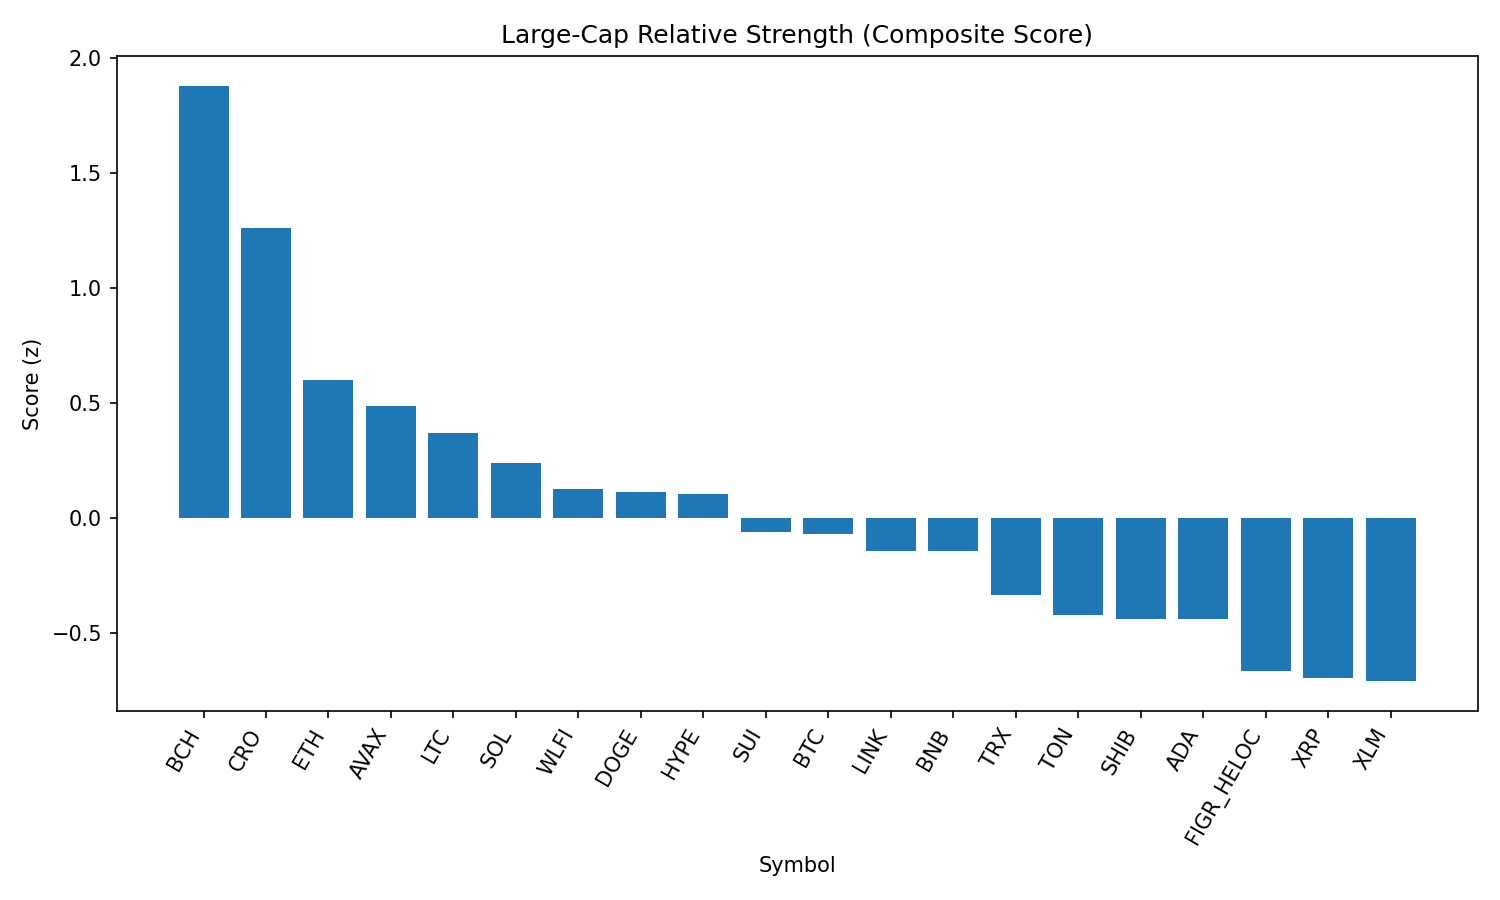

The data file committed next to this chart (first rows):
rank, name, symbol, price, pct_1h, pct_24h, pct_7d, pct_1h_vs_btc, pct_24h_vs_btc, pct_7d_vs_btc, market_cap_rank, market_cap, volume_usd, score
1, Bitcoin Cash, BCH, 604.1, 0.7484, 3.874, 8.996, 0.694, 3.216, 8.604, 21, 12034090731, 524757830, 1.878
2, Cronos, CRO, 0.2794, 0.1571, 6.553, 4.788, 0.1027, 5.895, 4.396, 25, 9389128590, 468047043, 1.261
3, Ethereum, ETH, 4464, 0.3003, 3.131, -1.255, 0.2459, 2.473, -1.647, 2, 538854791785, 29929180263, 0.6014
4, Avalanche, AVAX, 25.2, 0.1039, 3.269, 2.18, 0.04953, 2.611, 1.787, 23, 10639104924, 746510380, 0.4871
5, Litecoin, LTC, 113.1, 0.3516, 1.194, 0.1054, 0.2972, 0.5357, -0.2868, 28, 8621644722, 439714447, 0.3696
6, Solana, SOL, 209.3, 0.2466, 0.5898, 1.947, 0.1922, -0.06828, 1.555, 6, 113208444735, 7247963730, 0.2404
7, World Liberty Financial, WLFI, 0.2168, 1.037, -5.943, 0.0, 0.9827, -6.601, -0.3922, 35, 5946860610, 751728148, 0.1275
8, Dogecoin, DOGE, 0.2209, -0.03734, 2.828, 0.3716, -0.09173, 2.17, -0.02058, 9, 33331888534, 1656573039, 0.115
9, Hyperliquid, HYPE, 45.93, 0.166, 2.652, -4.312, 0.1116, 1.994, -4.704, 17, 12436832716, 309060184, 0.1068
10, Sui, SUI, 3.39, 0.03305, 2.304, -2.897, -0.02134, 1.646, -3.29, 19, 12089415075, 867777070, -0.05886
11, Bitcoin, BTC, 111922, 0.05439, 0.658, 0.3922, 0.0, 0.0, 0.0, 1, 2229715521152, 35988064559, -0.06869
12, Chainlink, LINK, 23.74, 0.08964, 0.8165, -1.296, 0.03525, 0.1584, -1.689, 13, 16101377199, 819964694, -0.1405
13, BNB, BNB, 854.9, 0.1126, 0.3487, -0.5202, 0.05826, -0.3094, -0.9123, 5, 118992422933, 857448559, -0.1435
14, TRON, TRX, 0.3412, -0.05739, 0.9471, -1.46, -0.1118, 0.2891, -1.852, 10, 32304391607, 611617131, -0.3354
15, Toncoin, TON, 3.18, -0.09087, 0.06021, 0.5332, -0.1453, -0.5978, 0.1411, 29, 8168979379, 31077263, -0.4223
16, Shiba Inu, SHIB, 1.25e-05, -0.1399, 0.5282, 0.08787, -0.1943, -0.1299, -0.3043, 31, 7367206171, 146951461, -0.437
17, Cardano, ADA, 0.8384, -0.08727, 0.731, -1.907, -0.1417, 0.07294, -2.299, 11, 30606230426, 1165484235, -0.4376
18, Figure Heloc, FIGR_HELOC, 0.997, 0.0, -0.9672, -3.003, -0.05439, -1.625, -3.395, 18, 12216018144, 33095149, -0.665
19, XRP, XRP, 2.84, -0.04411, -0.2104, -4.876, -0.0985, -0.8685, -5.268, 3, 169137392951, 4366027669, -0.693
20, Stellar, XLM, 0.3621, 0.04164, -0.9826, -4.778, -0.01275, -1.641, -5.17, 22, 11475119464, 179219526, -0.7077
21, Hedera, HBAR, 0.2191, -0.1662, -0.4898, -8.709, -0.2206, -1.148, -9.101, 26, 9296253329, 168758321, -1.137
